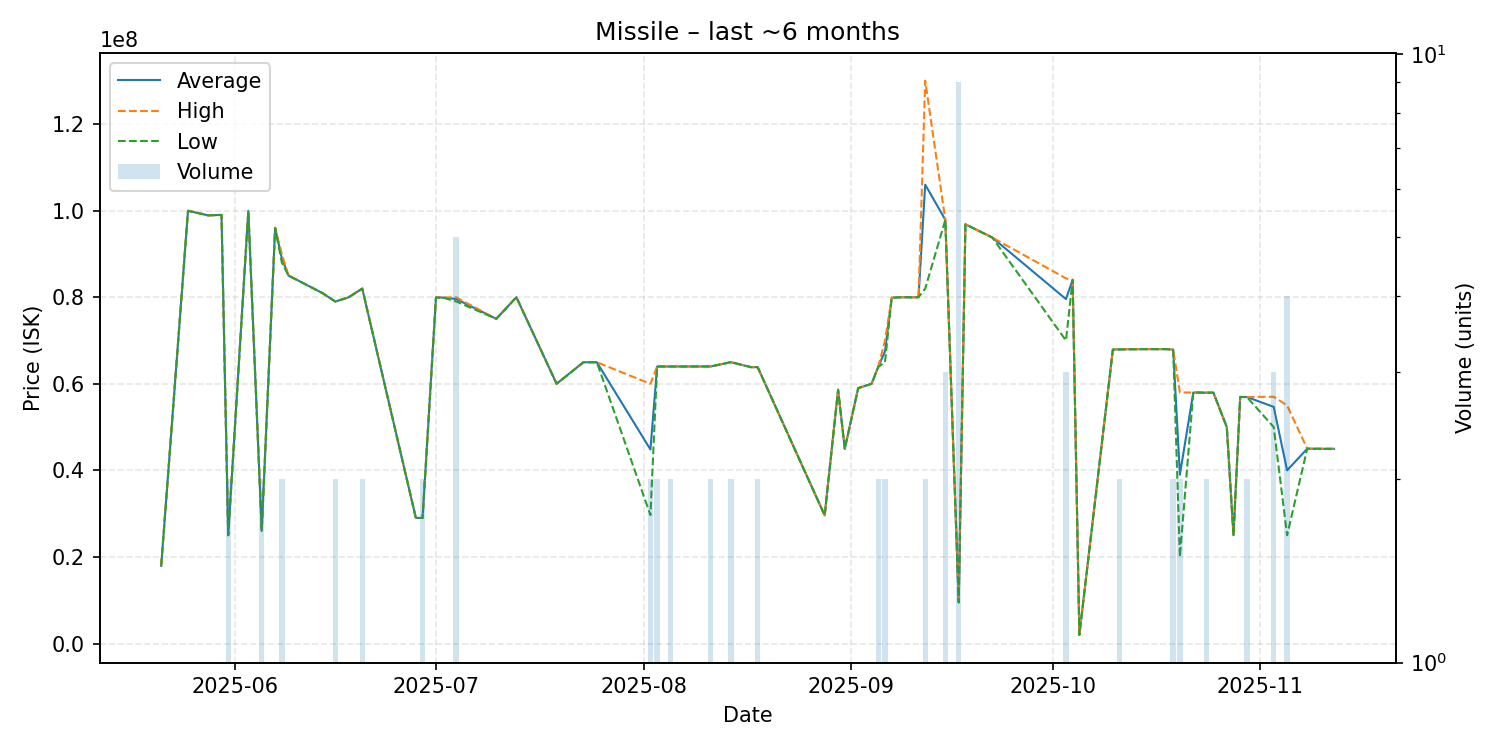

Values plotted in this chart, from the file beside it:
date, average, highest, lowest, order_count, volume
2025-05-21, 17960000, 17960000, 17960000, 1, 1
2025-05-25, 99960000, 99960000, 99960000, 1, 1
2025-05-28, 98900000, 98900000, 98900000, 1, 1
2025-05-30, 99000000, 99000000, 99000000, 1, 1
2025-05-31, 25025000, 25030000, 25020000, 2, 2
2025-06-03, 99940000, 99940000, 99940000, 1, 1
2025-06-05, 26005000, 26010000, 26000000, 2, 2
2025-06-07, 96000000, 96000000, 96000000, 1, 1
2025-06-08, 88975000, 89950000, 88000000, 2, 2
2025-06-09, 84990000, 84990000, 84990000, 1, 1
2025-06-14, 81000000, 81000000, 81000000, 1, 1
2025-06-16, 78990000, 79000000, 78980000, 2, 2
2025-06-18, 80000000, 80000000, 80000000, 1, 1
2025-06-20, 81990000, 81990000, 81990000, 2, 2
2025-06-28, 29010000, 29010000, 29010000, 1, 1
2025-06-29, 29015000, 29020000, 29010000, 2, 2
2025-07-01, 79920000, 79920000, 79920000, 1, 1
2025-07-02, 79920000, 79920000, 79920000, 1, 1
2025-07-04, 79588000, 79970000, 79020000, 5, 5
2025-07-10, 75000000, 75000000, 75000000, 1, 1
2025-07-13, 79990000, 79990000, 79990000, 1, 1
2025-07-19, 60000000, 60000000, 60000000, 1, 1
2025-07-23, 64970000, 64970000, 64970000, 1, 1
2025-07-25, 64980000, 64980000, 64980000, 1, 1
2025-08-02, 44825000, 59990000, 29660000, 2, 2
2025-08-03, 63995000, 64000000, 63990000, 2, 2
2025-08-05, 63990000, 63990000, 63990000, 2, 2
2025-08-11, 64000000, 64000000, 64000000, 2, 2
2025-08-14, 64990000, 64990000, 64990000, 2, 2
2025-08-17, 63840000, 63840000, 63840000, 1, 1
2025-08-18, 63840000, 63840000, 63840000, 1, 2
2025-08-28, 29610000, 29610000, 29610000, 1, 1
2025-08-30, 58610000, 58610000, 58610000, 1, 1
2025-08-31, 45000000, 45000000, 45000000, 1, 1
2025-09-02, 59000000, 59000000, 59000000, 1, 1
2025-09-04, 60000000, 60000000, 60000000, 1, 1
2025-09-05, 63950000, 64000000, 63900000, 2, 2
2025-09-06, 67490000, 69980000, 65000000, 2, 2
2025-09-07, 79870000, 79870000, 79870000, 1, 1
2025-09-08, 79970000, 79970000, 79970000, 1, 1
2025-09-09, 79980000, 79980000, 79980000, 1, 1
2025-09-11, 79980000, 79980000, 79980000, 1, 1
2025-09-12, 105990000, 130000000, 81980000, 2, 2
2025-09-15, 97876667, 97890000, 97850000, 2, 3
2025-09-17, 9499889, 9500000, 9499000, 9, 9
2025-09-18, 96830000, 96830000, 96830000, 1, 1
2025-09-22, 93790000, 93790000, 93790000, 1, 1
2025-10-03, 79563333, 84345000, 70000000, 3, 3
2025-10-04, 84000000, 84000000, 84000000, 1, 1
2025-10-05, 2006000, 2006000, 2006000, 1, 1
2025-10-10, 67890000, 67890000, 67890000, 1, 1
2025-10-11, 67970000, 68040000, 67900000, 2, 2
2025-10-14, 67990000, 67990000, 67990000, 1, 1
2025-10-15, 68000000, 68000000, 68000000, 1, 1
2025-10-18, 68000000, 68000000, 68000000, 1, 1
2025-10-19, 67900000, 67900000, 67900000, 2, 2
2025-10-20, 39005000, 58000000, 20010000, 2, 2
2025-10-22, 57980000, 57980000, 57980000, 1, 1
2025-10-24, 57950000, 57960000, 57940000, 2, 2
2025-10-25, 57950000, 57950000, 57950000, 1, 1
... 8 more rows
